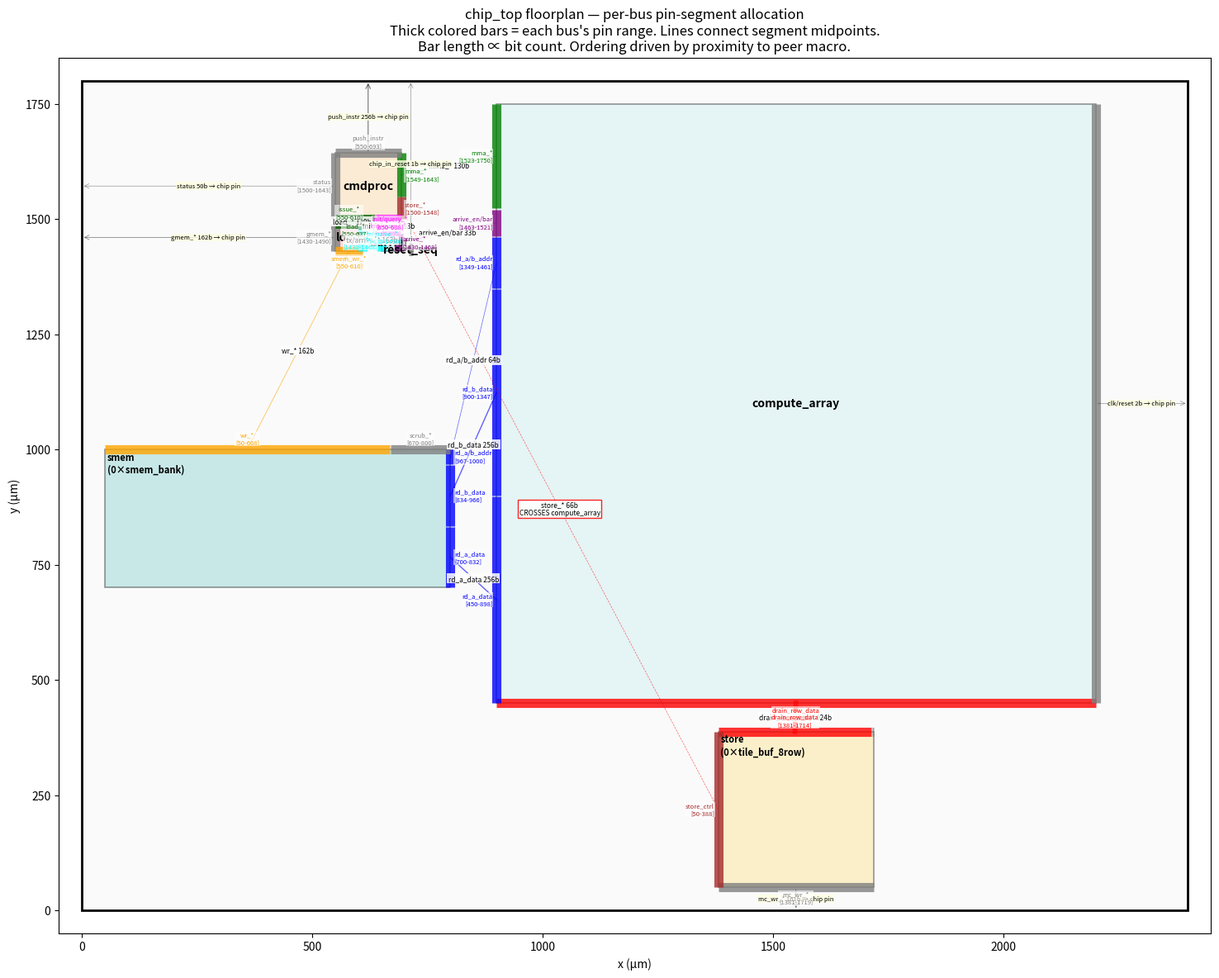

Write the Python code that produced this figure. (Note: this script raises an exception after producing the figure.)
"""Visualize a proposed chip_top floorplan with pin clusters + bus connections.

Goal: catch geometric layout problems (overlaps, crossings, edge over-packing)
BEFORE running ORFS. Each macro is a colored box. Each bus is allocated a
proportional segment of its edge (proportional to bit count) — drawn as a thick
colored bar with the absolute µm range labeled. Inter-macro bus lines connect
the centroids of each bus's pin segment so you see EXACTLY where it'll land.

Usage:
    uv run --with matplotlib python3 tech/asap7/render_chip_top_buses.py

Output: build/render/chip_top_proposed_buses.png

Iteration history:
  v1: smem (750 µm) overlapped compute_array. Big buses scattered.
  v2: Widened die so smem fits west of compute_array. Better macro placement.
  v3: cmdproc stacked NORTH of load/barrier (single column).
  v4: per-bus pin-segment allocation. Showed each bus's pin range.
  v5 (current): widened channels (compute_array gets 50+ µm channels on
      all sides), die grown to 2400×1800. Used SW wasted space by moving
      cmdproc directly against compute_array's W edge for short mma_*
      routing. Drain fan-in (1024 bits / 1300µm compute_array.S → 338µm
      store.N) is intrinsic and still visible as wider compute_array.S
      red bar vs narrower store.N red bar — would only fully fix by
      re-flooorplanning store at 1300×88 (separate decision).
"""
import matplotlib.pyplot as plt
import matplotlib.patches as patches
import collections
import re
import os

# ---------- Hierarchical sub-macro reader ----------
# For each parent macro that contains hardened sub-macros, read its final DEF
# and extract the sub-macro instance positions. DEF coordinates are in DBUs
# (1000 DBUs / µm in asap7).
SUB_MACRO_PARENTS = {
    "store": "tile_buf_8row",
    "smem":  "smem_bank",
}
DBU_PER_UM = 1000.0
RESULTS = "/home/ubuntu/pipitone/gpu3/build/orfs/results/asap7"


def read_sub_macros(parent, sub_name):
    """Return list of (instance_label, x_um, y_um, w_um, h_um) for each
    sub_name instance placed in parent's final DEF."""
    def_path = f"{RESULTS}/{parent}/base/6_final.def"
    lef_path = f"{RESULTS}/{sub_name}/base/{sub_name}.lef"
    if not (os.path.exists(def_path) and os.path.exists(lef_path)):
        return []
    sub_text = open(lef_path).read()
    m = re.search(r"SIZE\s+([\d.]+)\s+BY\s+([\d.]+)", sub_text)
    if not m: return []
    sub_w, sub_h = float(m.group(1)), float(m.group(2))
    out = []
    for line in open(def_path):
        m = re.match(r"\s*-\s+(\S+)\s+" + sub_name + r"\s+\+\s+FIXED\s+\(\s*(\d+)\s+(\d+)\s*\)", line)
        if m:
            label = m.group(1).replace("\\", "")
            x_um = int(m.group(2)) / DBU_PER_UM
            y_um = int(m.group(3)) / DBU_PER_UM
            out.append((label, x_um, y_um, sub_w, sub_h))
    return out

# --- chip_top floorplan v6 (µm) ---
# v6: shifted NW cluster (cmdproc + load + barrier + reset_seq) ~150 µm
# WEST so they're not crammed against compute_array. Gap to compute_array
# grows from 57 µm to 200 µm — plenty of breathing room for routing channel
# while mma_* (130b) is still a short east-west hop.
M = {
    "compute_array":  (900,  450, 1300, 1300),   # unchanged
    "store":          (1381,  50,  338,  338),   # unchanged
    "smem":           (  50, 700,  750,  300),   # unchanged
    "cmdproc":        ( 550,1500,  143,  143),   # moved 150 µm west; cmdproc.E → compute_array.W gap = 207 µm
    "load":           ( 550,1430,   60,   60),   # below cmdproc
    "barrier":        ( 650,1430,   38,   38),   # east of load
    "reset_seq":      ( 710,1430,    8,    8),
}
DIE = (2400, 1800)

# Per-bus spec: {macro: {bus: (edge, bit_count, peer_macro_or_None)}}
# peer_macro is used to decide WHERE on the edge to place the segment
# (closest to that peer's centroid for minimum routing distance).
BUSES = {
    "compute_array": {
        "drain_row_data":   ("S", 1024, "store"),
        "rd_a_data":        ("W",  256, "smem"),
        "rd_b_data":        ("W",  256, "smem"),
        "rd_a/b_addr":      ("W",   64, "smem"),
        "mma_*":            ("W",  130, "cmdproc"),
        "arrive_en/bar":    ("W",   33, "barrier"),
        "clk/reset":        ("E",    2, None),
    },
    "store": {
        "drain_row_data":   ("N", 1024, "compute_array"),
        "drain_ctrl":       ("N",   10, "compute_array"),
        "mc_wr_*":          ("S",  161, None),
        "store_ctrl":       ("W",   66, "cmdproc"),
    },
    "smem": {
        "rd_a_data":        ("E",  256, "compute_array"),
        "rd_b_data":        ("E",  256, "compute_array"),
        "rd_a/b_addr":      ("E",   64, "compute_array"),
        "wr_*":             ("N",  162, "load"),
        "scrub_*":          ("N",   34, "reset_seq"),
    },
    "cmdproc": {
        "mma_*":            ("E",  130, "compute_array"),
        "load_*":           ("S",  129, "load"),
        "store_*":          ("E",   66, "store"),
        "init/query_*":     ("S",   83, "barrier"),
        "push_instr":       ("N",  256, None),
        "status":           ("W",   50, None),
    },
    "load": {
        "gmem_*":           ("W",  162, None),
        "smem_wr_*":        ("S",  162, "smem"),
        "tx/arrive_*":      ("E",  163, "barrier"),
        "issue_*":          ("N",  129, "cmdproc"),
    },
    "barrier": {
        "init/query_*":     ("N",   83, "cmdproc"),
        "arrive_*":         ("E",   33, "compute_array"),
        "tx_*":             ("W",  163, "load"),
    },
    "reset_seq": {
        "scrub_en":         ("S",    1, "smem"),
        "chip_in_reset":    ("N",    1, None),
    },
}

# Inter-macro bus connection list: (src_macro, src_bus, dst_macro, dst_bus, color)
# (bit_count is read from BUSES spec to keep one source of truth)
CONNS = [
    ("compute_array", "drain_row_data",     "store",        "drain_row_data",   "red"),
    ("compute_array", "rd_a_data",          "smem",         "rd_a_data",        "blue"),
    ("compute_array", "rd_b_data",          "smem",         "rd_b_data",        "blue"),
    ("compute_array", "rd_a/b_addr",        "smem",         "rd_a/b_addr",      "blue"),
    ("compute_array", "mma_*",              "cmdproc",      "mma_*",            "green"),
    ("compute_array", "arrive_en/bar",      "barrier",      "arrive_*",         "purple"),
    ("smem",          "wr_*",               "load",         "smem_wr_*",        "orange"),
    ("cmdproc",       "load_*",             "load",         "issue_*",          "darkgreen"),
    ("cmdproc",       "store_*",            "store",        "store_ctrl",       "brown"),
    ("cmdproc",       "init/query_*",       "barrier",      "init/query_*",     "magenta"),
    ("load",          "tx/arrive_*",        "barrier",      "tx_*",             "cyan"),
]


def macro_center(m):
    x, y, w, h = M[m]
    return (x + w/2, y + h/2)


def edge_span(macro, edge):
    """Return (start, end) of an edge in absolute coords, plus axis ('x' or 'y')."""
    x, y, w, h = M[macro]
    if edge == "N": return (x, x+w), "x", y+h
    if edge == "S": return (x, x+w), "x", y
    if edge == "E": return (y, y+h), "y", x+w
    if edge == "W": return (y, y+h), "y", x


def compute_segments(macro):
    """For each edge, allocate sub-segments per bus proportional to bit count,
    ordered by proximity to peer macro (peer's position projected onto the edge).
    Returns {bus: (start_coord, end_coord, perp_coord)} in absolute µm."""
    out = {}
    by_edge = collections.defaultdict(list)
    for bus, (edge, bits, peer) in BUSES[macro].items():
        by_edge[edge].append((bus, bits, peer))
    for edge, buses in by_edge.items():
        (lo, hi), axis, perp = edge_span(macro, edge)
        # Compute peer projection onto edge axis to order buses
        def peer_proj(b):
            bus, bits, peer = b
            if peer is None:
                # No peer — push toward die edge (chip-IO target)
                return lo  # arbitrary; will end up at the "low" end
            px, py = macro_center(peer)
            return px if axis == "x" else py
        buses_sorted = sorted(buses, key=peer_proj)
        # Allocate proportional to bit count
        total_bits = sum(b[1] for b in buses_sorted)
        edge_len = hi - lo
        # Add a small per-bus padding so adjacent segments don't visually merge
        pad = min(2.0, edge_len * 0.005)
        usable = edge_len - pad * (len(buses_sorted) - 1)
        cursor = lo
        for bus, bits, peer in buses_sorted:
            seg_len = usable * bits / total_bits
            out[bus] = (cursor, cursor + seg_len, perp, edge)
            cursor += seg_len + pad
    return out


def bus_centroid(macro, bus, seg):
    """Return (x, y) of the midpoint of a bus's pin segment."""
    start, end, perp, edge = seg
    mid = (start + end) / 2
    return (mid, perp) if edge in ("N", "S") else (perp, mid)


SEGMENTS = {m: compute_segments(m) for m in M}


def crosses_macro(p1, p2, exclude_set):
    for name, (mx, my, mw, mh) in M.items():
        if name in exclude_set: continue
        x1, y1 = p1; x2, y2 = p2
        for t in [i / 50 for i in range(1, 50)]:
            x = x1 + t*(x2-x1); y = y1 + t*(y2-y1)
            if mx < x < mx+mw and my < y < my+mh:
                return name
    return None


# ---------- Render ----------
fig, ax = plt.subplots(figsize=(18, 14))
ax.set_xlim(-50, DIE[0] + 50)
ax.set_ylim(-50, DIE[1] + 50)
ax.set_aspect("equal")
ax.set_title("chip_top floorplan — per-bus pin-segment allocation\n"
             "Thick colored bars = each bus's pin range. Lines connect segment midpoints.\n"
             "Bar length ∝ bit count. Ordering driven by proximity to peer macro.")

ax.add_patch(patches.Rectangle((0, 0), DIE[0], DIE[1], linewidth=2,
                                edgecolor="black", facecolor="#fafafa"))

COLORS = {
    "compute_array": "#c7ecee",
    "store":         "#ffe082",
    "smem":          "#7fcdcd",
    "cmdproc":       "#ffd29b",
    "load":          "#ffaaa5",
    "barrier":       "#a8d8ea",
    "reset_seq":     "#aa96da",
}
for name, (x, y, w, h) in M.items():
    ax.add_patch(patches.Rectangle((x, y), w, h, linewidth=1.2,
                                    edgecolor="black", facecolor=COLORS[name], alpha=0.4))
    # Draw nested sub-macros for hierarchical parents
    if name in SUB_MACRO_PARENTS:
        subs = read_sub_macros(name, SUB_MACRO_PARENTS[name])
        for label, sx, sy, sw, sh in subs:
            ax.add_patch(patches.Rectangle((x + sx, y + sy), sw, sh, linewidth=0.6,
                                            edgecolor="#222", facecolor="#666", alpha=0.5))
            # Small label for sub-macro
            ax.text(x + sx + sw/2, y + sy + sh/2,
                    f"{SUB_MACRO_PARENTS[name]}",
                    ha="center", va="center", fontsize=4.5, color="white")
        # Parent label moved to a corner so it doesn't collide with sub-macros
        ax.text(x + 5, y + h - 5, f"{name}\n({len(subs)}×{SUB_MACRO_PARENTS[name]})",
                ha="left", va="top", fontsize=8, weight="bold")
    else:
        ax.text(x + w/2, y + h/2, name, ha="center", va="center", fontsize=10, weight="bold")

# Per-bus segment bars on each edge
BUS_COLORS = {}
def color_for_bus(macro, bus):
    if (macro, bus) in BUS_COLORS: return BUS_COLORS[(macro, bus)]
    # default per-source-color from CONNS
    for src_m, src_b, dst_m, dst_b, c in CONNS:
        if (src_m, src_b) == (macro, bus) or (dst_m, dst_b) == (macro, bus):
            BUS_COLORS[(macro, bus)] = c
            return c
    return "gray"

for macro, segs in SEGMENTS.items():
    for bus, (start, end, perp, edge) in segs.items():
        c = color_for_bus(macro, bus)
        if edge in ("N", "S"):
            ax.plot([start, end], [perp, perp], color=c, linewidth=8, alpha=0.8, solid_capstyle="butt")
        else:
            ax.plot([perp, perp], [start, end], color=c, linewidth=8, alpha=0.8, solid_capstyle="butt")

# Inter-macro bus lines (segment midpoint → segment midpoint), labeled with bit count
for src_m, src_b, dst_m, dst_b, color in CONNS:
    if src_b not in SEGMENTS[src_m]: continue
    if dst_b not in SEGMENTS[dst_m]: continue
    bits = BUSES[src_m][src_b][1]
    p1 = bus_centroid(src_m, src_b, SEGMENTS[src_m][src_b])
    p2 = bus_centroid(dst_m, dst_b, SEGMENTS[dst_m][dst_b])
    crossed = crosses_macro(p1, p2, {src_m, dst_m})
    lw = max(0.5, bits / 250)
    line_color = "red" if crossed else color
    line_style = "--" if crossed else "-"
    ax.plot([p1[0], p2[0]], [p1[1], p2[1]], color=line_color, linewidth=lw,
             linestyle=line_style, alpha=0.6)
    mid = ((p1[0]+p2[0])/2, (p1[1]+p2[1])/2)
    label = f"{src_b} {bits}b"
    if crossed: label += f"\nCROSSES {crossed}"
    ax.text(mid[0], mid[1], label, ha="center", va="center", fontsize=6,
             bbox=dict(facecolor="white", alpha=0.85,
                       edgecolor="red" if crossed else "none", pad=1))

# Chip-IO connections: any bus with peer=None routes to the die edge
# perpendicular to its pin segment. Draw a dashed arrow to that die edge
# and label "→ chip pin".
for macro, buses in BUSES.items():
    for bus, (edge, bits, peer) in buses.items():
        if peer is not None: continue
        if bus not in SEGMENTS[macro]: continue
        start, end, perp, e = SEGMENTS[macro][bus]
        if e in ("N", "S"):
            mid_x = (start + end) / 2
            die_y = DIE[1] if e == "N" else 0
            p1 = (mid_x, perp)
            p2 = (mid_x, die_y)
        else:
            mid_y = (start + end) / 2
            die_x = DIE[0] if e == "E" else 0
            p1 = (perp, mid_y)
            p2 = (die_x, mid_y)
        ax.annotate("", xy=p2, xytext=p1,
                    arrowprops=dict(arrowstyle="->", color="black",
                                    linewidth=max(0.4, bits/300), alpha=0.5))
        midp = ((p1[0]+p2[0])/2, (p1[1]+p2[1])/2)
        ax.text(midp[0], midp[1], f"{bus} {bits}b → chip pin",
                 ha="center", va="center", fontsize=5.5, color="black",
                 bbox=dict(facecolor="lightyellow", alpha=0.8, edgecolor="none", pad=0.5))

# Per-bus segment annotations: small text near the bar showing absolute range
for macro, segs in SEGMENTS.items():
    for bus, (start, end, perp, edge) in segs.items():
        # Place label outside the macro
        mid = (start + end) / 2
        offset = 8
        if edge == "N":
            tx, ty, ha, va = mid, perp + offset, "center", "bottom"
        elif edge == "S":
            tx, ty, ha, va = mid, perp - offset, "center", "top"
        elif edge == "E":
            tx, ty, ha, va = perp + offset, mid, "left", "center"
        else:  # W
            tx, ty, ha, va = perp - offset, mid, "right", "center"
        # Only show range label for buses with >=30 bits, to avoid clutter
        if (BUSES[macro][bus][1] >= 30):
            ax.text(tx, ty, f"{bus}\n[{start:.0f}-{end:.0f}]",
                     ha=ha, va=va, fontsize=5.5, color=color_for_bus(macro, bus),
                     bbox=dict(facecolor="white", alpha=0.6, edgecolor="none", pad=0.5))

ax.set_xlabel("x (µm)")
ax.set_ylabel("y (µm)")
out = "/home/ubuntu/pipitone/gpu3/build/render/chip_top_proposed_buses.png"
plt.savefig(out, dpi=150, bbox_inches="tight")
print(f"Wrote {out}")
